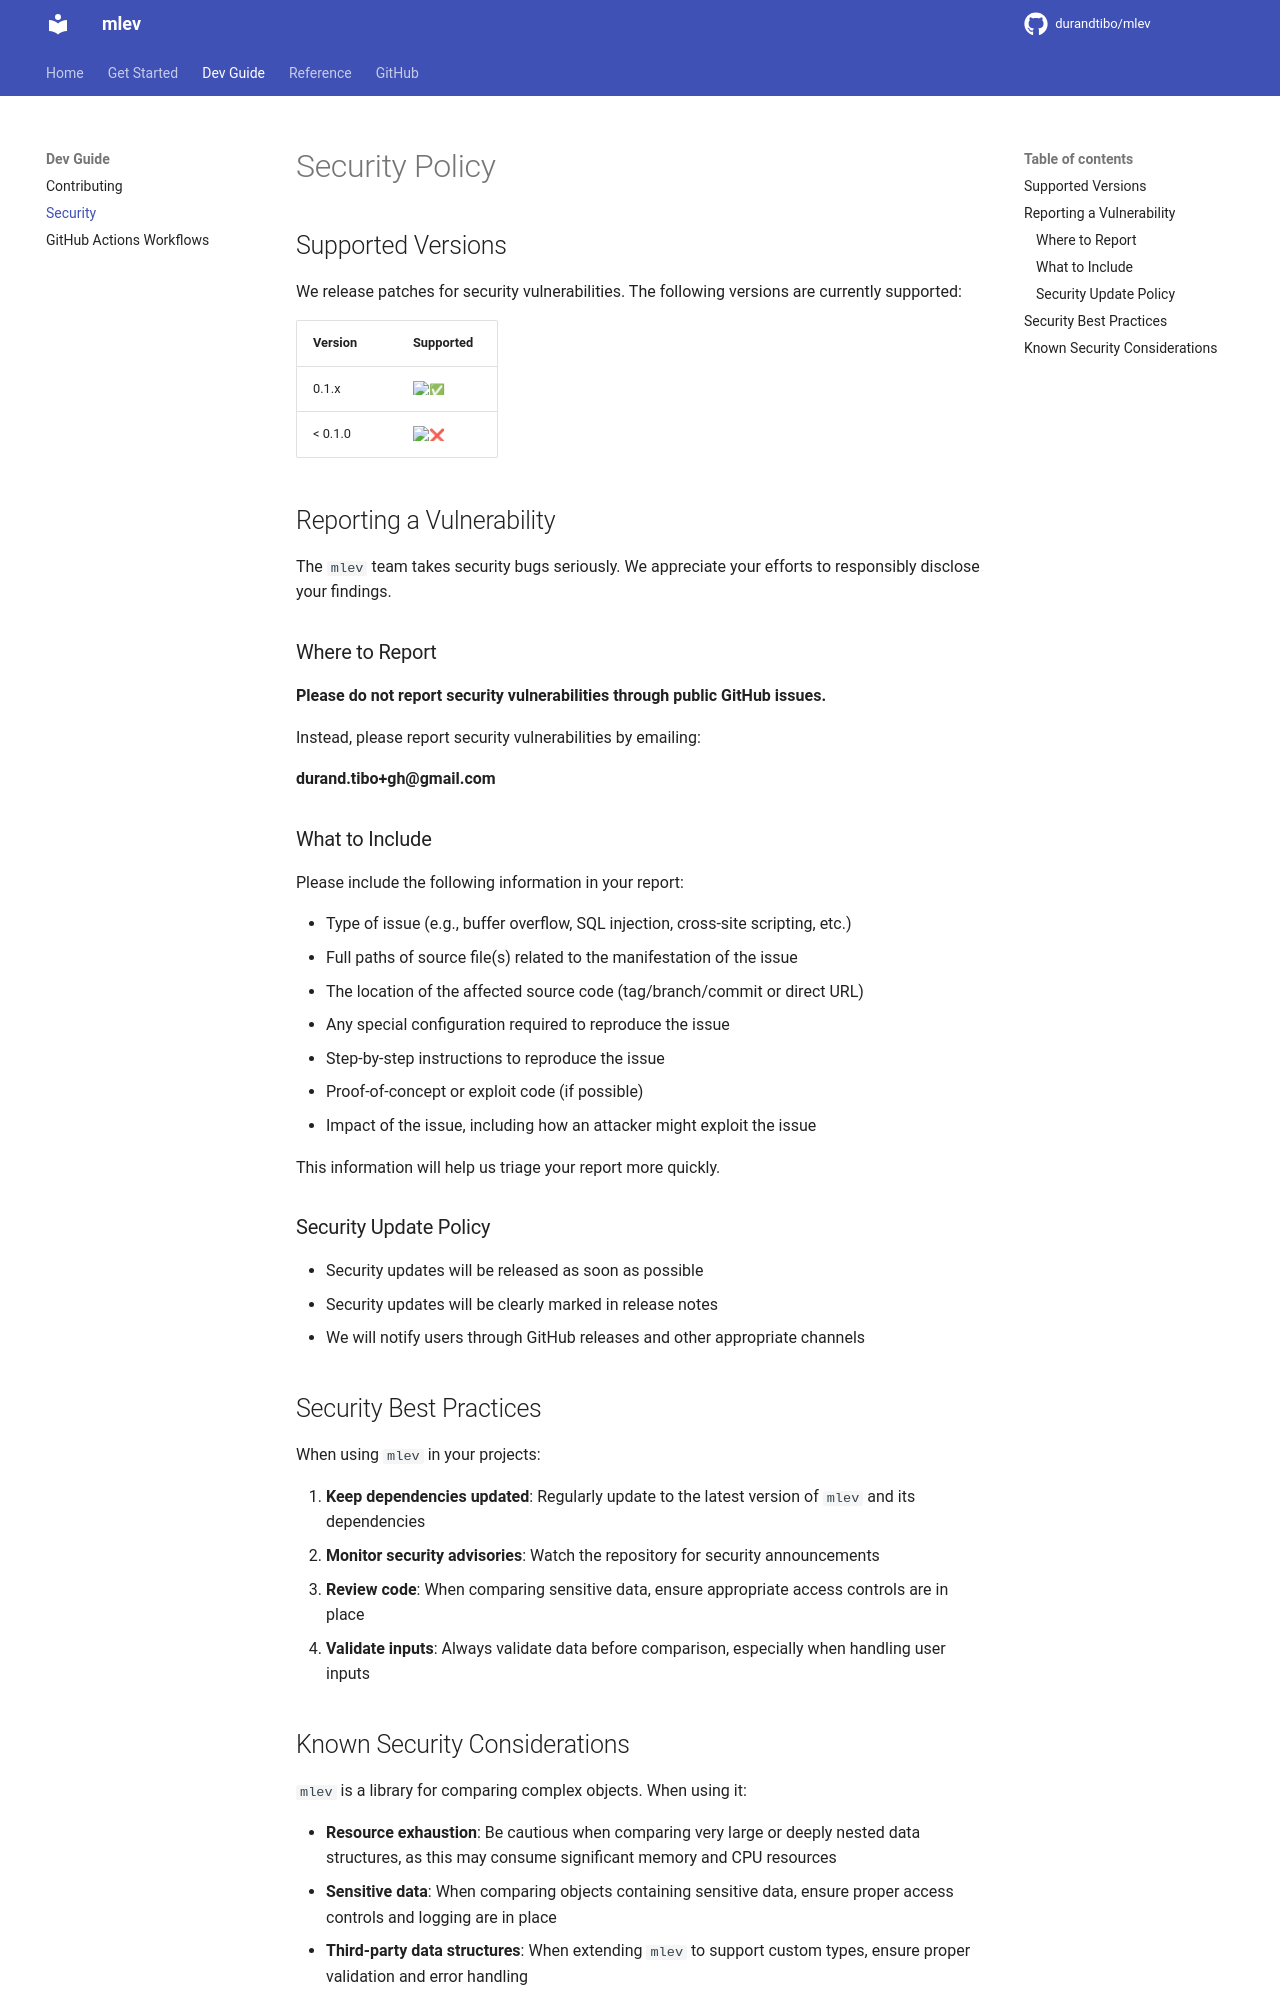

repository: durandtibo/mlev · page: main/dev/security/index.html · generator: mkdocs

# Security Policy

## Supported Versions

We release patches for security vulnerabilities. The following versions are currently supported:

| Version | Supported          |
|---------|--------------------|
| 0.1.x   | :white_check_mark: |
| < 0.1.0 | :x:                |

## Reporting a Vulnerability

The `mlev` team takes security bugs seriously. We appreciate your efforts to responsibly disclose
your findings.

### Where to Report

**Please do not report security vulnerabilities through public GitHub issues.**

Instead, please report security vulnerabilities by emailing:

**durand.tibo+gh@gmail.com**

### What to Include

Please include the following information in your report:

- Type of issue (e.g., buffer overflow, SQL injection, cross-site scripting, etc.)
- Full paths of source file(s) related to the manifestation of the issue
- The location of the affected source code (tag/branch/commit or direct URL)
- Any special configuration required to reproduce the issue
- Step-by-step instructions to reproduce the issue
- Proof-of-concept or exploit code (if possible)
- Impact of the issue, including how an attacker might exploit the issue

This information will help us triage your report more quickly.

### Security Update Policy

- Security updates will be released as soon as possible
- Security updates will be clearly marked in release notes
- We will notify users through GitHub releases and other appropriate channels

## Security Best Practices

When using `mlev` in your projects:

1. **Keep dependencies updated**: Regularly update to the latest version of `mlev` and its
   dependencies
2. **Monitor security advisories**: Watch the repository for security announcements
3. **Review code**: When comparing sensitive data, ensure appropriate access controls are in place
4. **Validate inputs**: Always validate data before comparison, especially when handling user inputs
